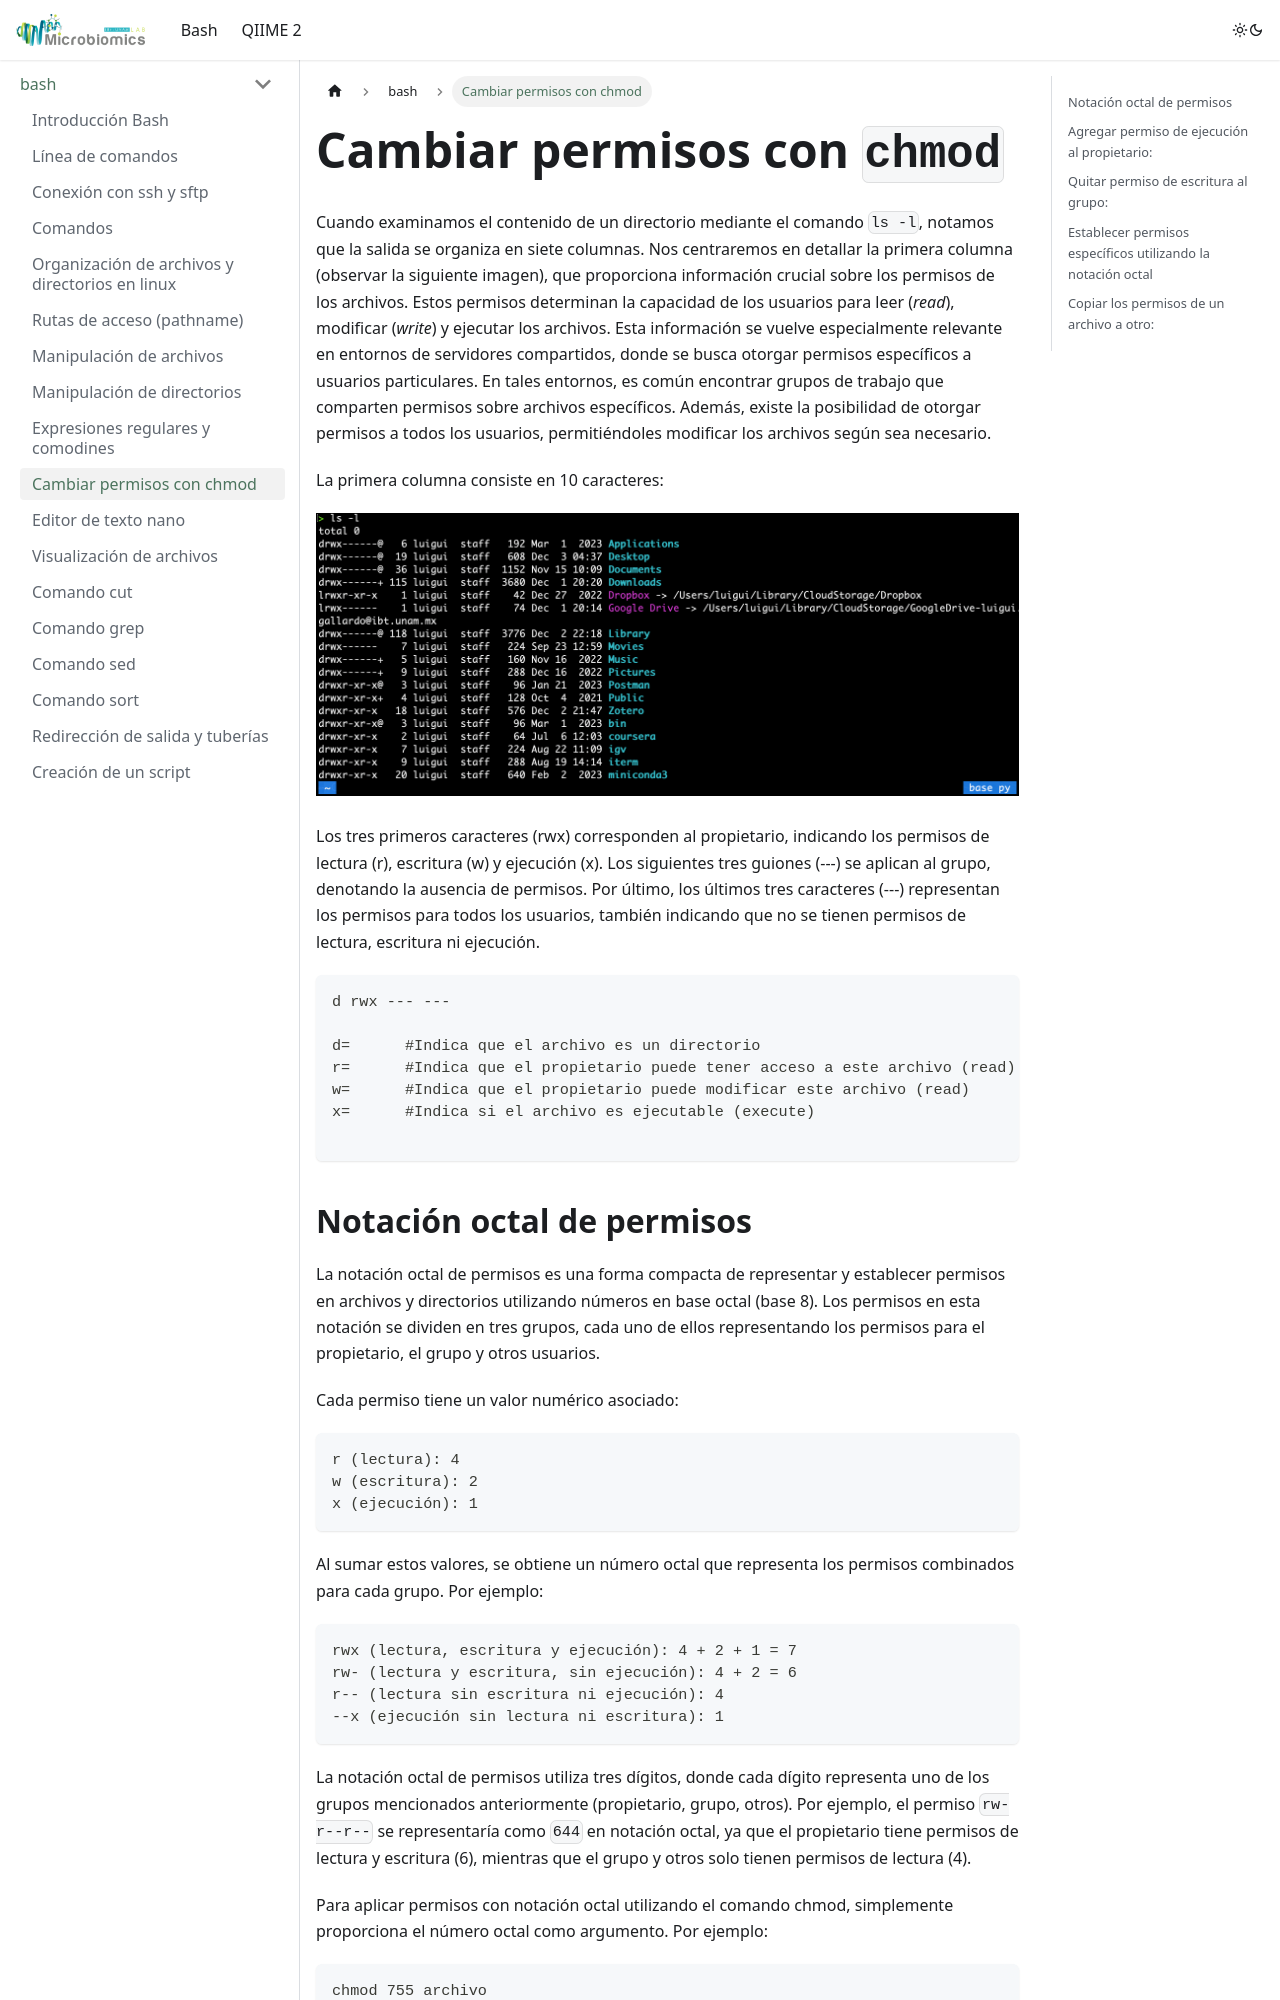

repository: LuiguiGallardo/bioinfo_pal_norte · page: docs/bash/chmod/index.html · generator: docusaurus

---
sidebar_position: 10
---

# Cambiar permisos con `chmod`
Cuando examinamos el contenido de un directorio mediante el comando `ls -l`, notamos que la salida se organiza en siete columnas. Nos centraremos en detallar la primera columna (observar la siguiente imagen), que proporciona información crucial sobre los permisos de los archivos. Estos permisos determinan la capacidad de los usuarios para leer (*read*), modificar (*write*) y ejecutar los archivos. Esta información se vuelve especialmente relevante en entornos de servidores compartidos, donde se busca otorgar permisos específicos a usuarios particulares. En tales entornos, es común encontrar grupos de trabajo que comparten permisos sobre archivos específicos. Además, existe la posibilidad de otorgar permisos a todos los usuarios, permitiéndoles modificar los archivos según sea necesario.

La primera columna consiste en 10 caracteres:

![Example chmod](../../static/img/bash/ex_chmod.png)

Los tres primeros caracteres (rwx) corresponden al propietario, indicando los permisos de lectura (r), escritura (w) y ejecución (x). Los siguientes tres guiones (---) se aplican al grupo, denotando la ausencia de permisos. Por último, los últimos tres caracteres (---) representan los permisos para todos los usuarios, también indicando que no se tienen permisos de lectura, escritura ni ejecución.

```bash
d rwx --- ---     

d=      #Indica que el archivo es un directorio
r=      #Indica que el propietario puede tener acceso a este archivo (read)
w=      #Indica que el propietario puede modificar este archivo (read)
x=      #Indica si el archivo es ejecutable (execute)

```
